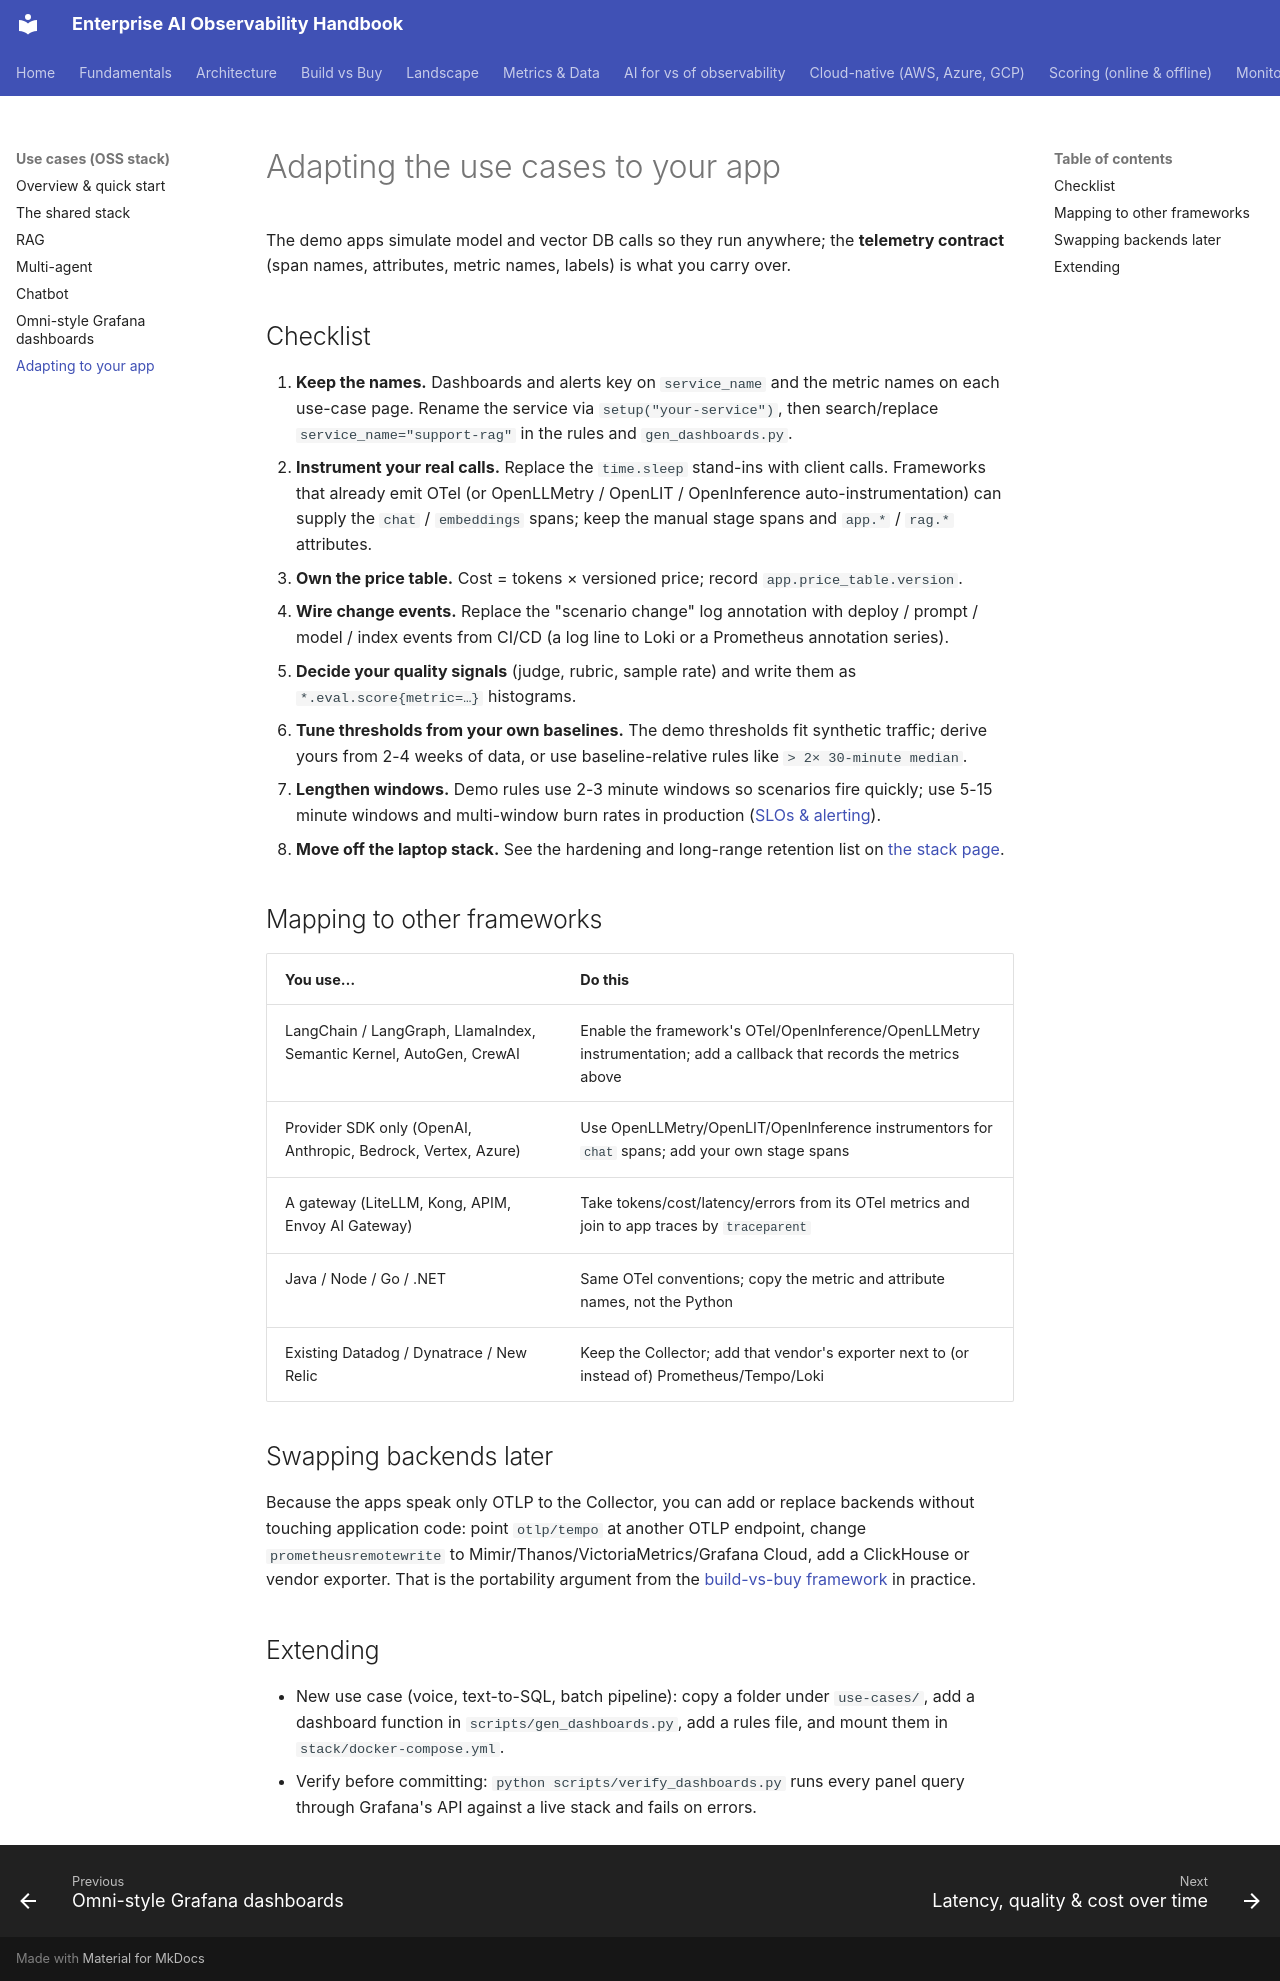

repository: akashtalole/AI-Observability · page: use-cases/adapting/index.html · generator: mkdocs

# Adapting the use cases to your app

The demo apps simulate model and vector DB calls so they run anywhere; the **telemetry contract** (span names, attributes, metric names, labels) is what you carry over.

## Checklist

1. **Keep the names.** Dashboards and alerts key on `service_name` and the metric names on each use-case page. Rename the service via `setup("your-service")`, then search/replace `service_name="support-rag"` in the rules and `gen_dashboards.py`.
2. **Instrument your real calls.** Replace the `time.sleep` stand-ins with client calls. Frameworks that already emit OTel (or OpenLLMetry / OpenLIT / OpenInference auto-instrumentation) can supply the `chat` / `embeddings` spans; keep the manual stage spans and `app.*` / `rag.*` attributes.
3. **Own the price table.** Cost = tokens × versioned price; record `app.price_table.version`.
4. **Wire change events.** Replace the "scenario change" log annotation with deploy / prompt / model / index events from CI/CD (a log line to Loki or a Prometheus annotation series).
5. **Decide your quality signals** (judge, rubric, sample rate) and write them as `*.eval.score{metric=…}` histograms.
6. **Tune thresholds from your own baselines.** The demo thresholds fit synthetic traffic; derive yours from 2-4 weeks of data, or use baseline-relative rules like `> 2× 30-minute median`.
7. **Lengthen windows.** Demo rules use 2-3 minute windows so scenarios fire quickly; use 5-15 minute windows and multi-window burn rates in production ([SLOs & alerting](../metrics/slos-alerting.md)).
8. **Move off the laptop stack.** See the hardening and long-range retention list on [the stack page](stack.md#scaling-and-hardening-checklist).

## Mapping to other frameworks

| You use… | Do this |
|---|---|
| LangChain / LangGraph, LlamaIndex, Semantic Kernel, AutoGen, CrewAI | Enable the framework's OTel/OpenInference/OpenLLMetry instrumentation; add a callback that records the metrics above |
| Provider SDK only (OpenAI, Anthropic, Bedrock, Vertex, Azure) | Use OpenLLMetry/OpenLIT/OpenInference instrumentors for `chat` spans; add your own stage spans |
| A gateway (LiteLLM, Kong, APIM, Envoy AI Gateway) | Take tokens/cost/latency/errors from its OTel metrics and join to app traces by `traceparent` |
| Java / Node / Go / .NET | Same OTel conventions; copy the metric and attribute names, not the Python |
| Existing Datadog / Dynatrace / New Relic | Keep the Collector; add that vendor's exporter next to (or instead of) Prometheus/Tempo/Loki |

## Swapping backends later

Because the apps speak only OTLP to the Collector, you can add or replace backends without touching application code: point `otlp/tempo` at another OTLP endpoint, change `prometheusremotewrite` to Mimir/Thanos/VictoriaMetrics/Grafana Cloud, add a ClickHouse or vendor exporter. That is the portability argument from the [build-vs-buy framework](../build-vs-buy/decision-framework.md) in practice.

## Extending

* New use case (voice, text-to-SQL, batch pipeline): copy a folder under `use-cases/`, add a dashboard function in `scripts/gen_dashboards.py`, add a rules file, and mount them in `stack/docker-compose.yml`.
* Verify before committing: `python scripts/verify_dashboards.py` runs every panel query through Grafana's API against a live stack and fails on errors.
